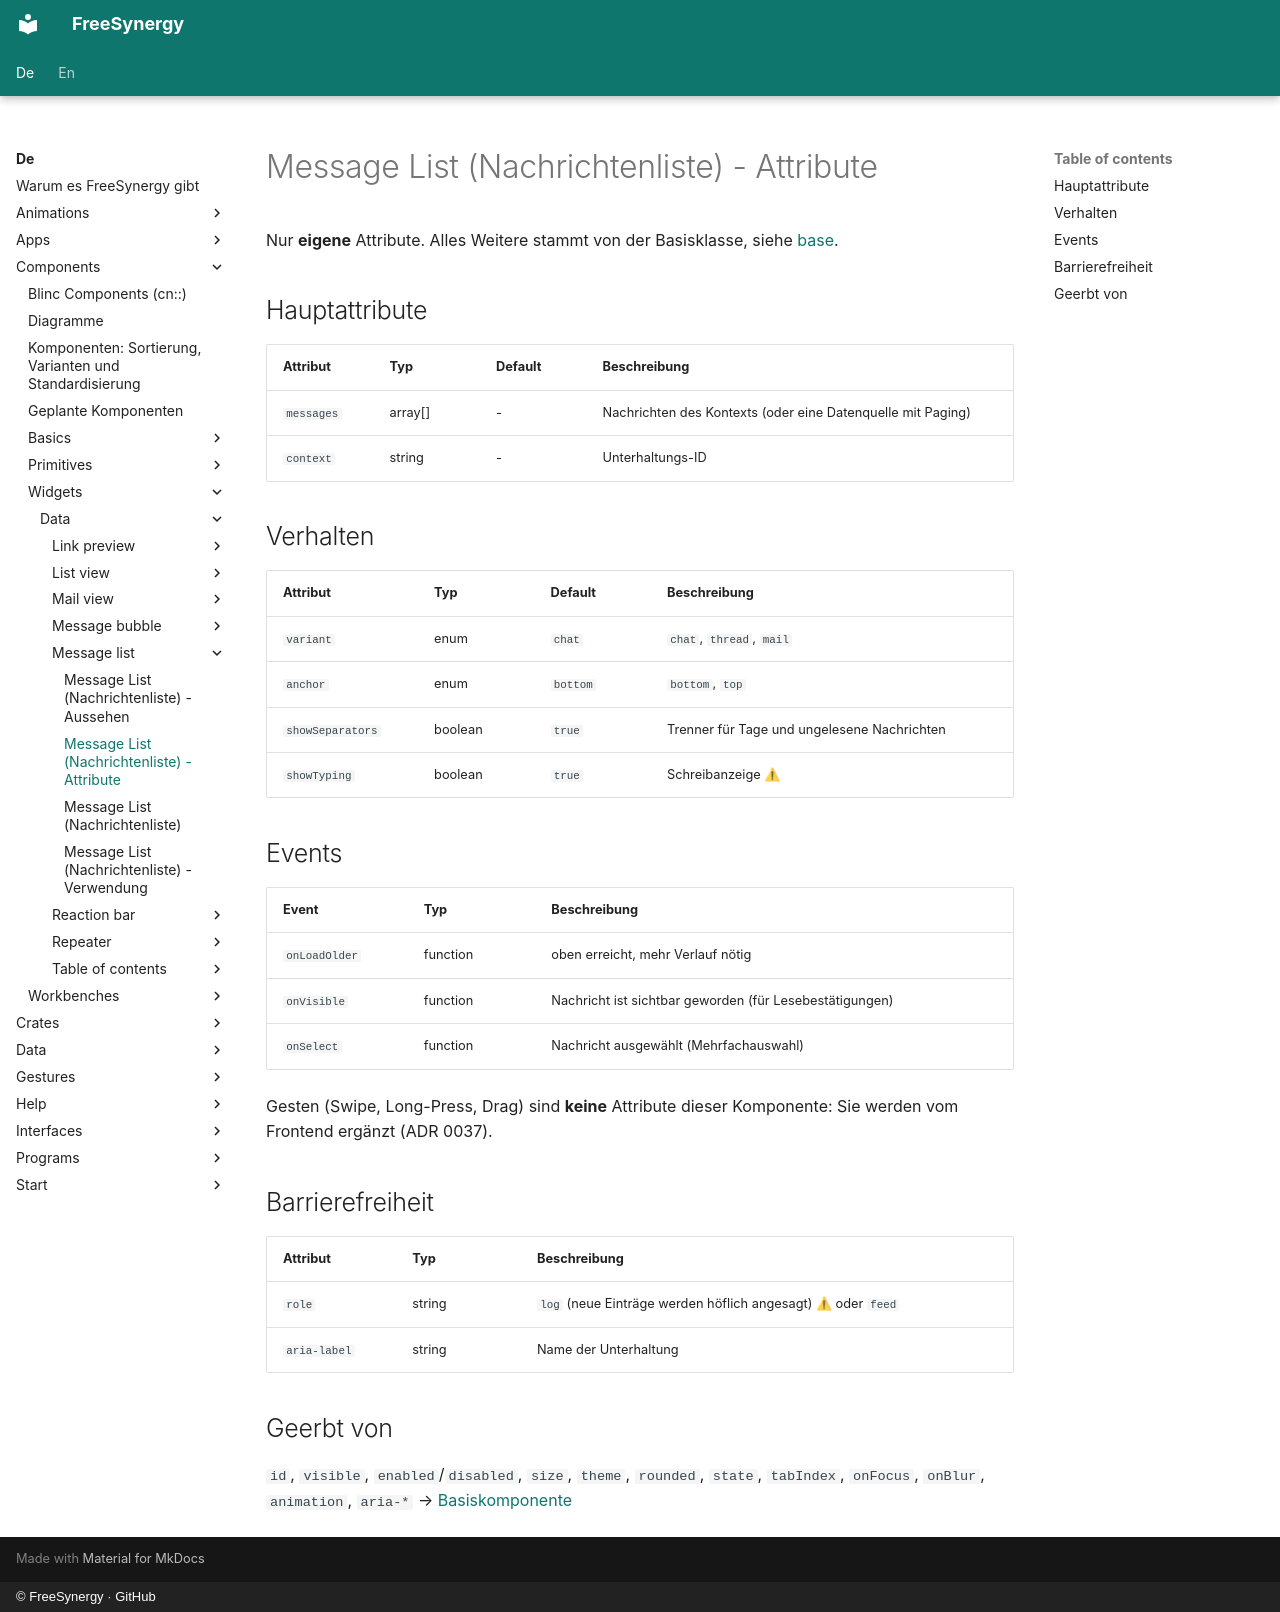

repository: FreeSynergy/fs-documentation · page: de/components/widgets/data/message-list/attributes/index.html · generator: mkdocs · copyright: © FreeSynergy · GitHub

# Message List (Nachrichtenliste) - Attribute

Nur **eigene** Attribute. Alles Weitere stammt von der Basisklasse, siehe
[base](../../../primitives/basics/base.md).

## Hauptattribute

| Attribut | Typ | Default | Beschreibung |
|---|---|---|---|
| `messages` | array[] | - | Nachrichten des Kontexts (oder eine Datenquelle mit Paging) |
| `context` | string | - | Unterhaltungs-ID |

## Verhalten

| Attribut | Typ | Default | Beschreibung |
|---|---|---|---|
| `variant` | enum | `chat` | `chat`, `thread`, `mail` |
| `anchor` | enum | `bottom` | `bottom`, `top` |
| `showSeparators` | boolean | `true` | Trenner für Tage und ungelesene Nachrichten |
| `showTyping` | boolean | `true` | Schreibanzeige ⚠ |

## Events

| Event | Typ | Beschreibung |
|---|---|---|
| `onLoadOlder` | function | oben erreicht, mehr Verlauf nötig |
| `onVisible` | function | Nachricht ist sichtbar geworden (für Lesebestätigungen) |
| `onSelect` | function | Nachricht ausgewählt (Mehrfachauswahl) |

Gesten (Swipe, Long-Press, Drag) sind **keine** Attribute dieser Komponente: Sie werden vom Frontend ergänzt (ADR 0037).

## Barrierefreiheit

| Attribut | Typ | Beschreibung |
|---|---|---|
| `role` | string | `log` (neue Einträge werden höflich angesagt) ⚠ oder `feed` |
| `aria-label` | string | Name der Unterhaltung |

## Geerbt von

`id`, `visible`, `enabled`/`disabled`, `size`, `theme`, `rounded`, `state`, `tabIndex`,
`onFocus`, `onBlur`, `animation`, `aria-*` → [Basiskomponente](../../../primitives/basics/base.md)
